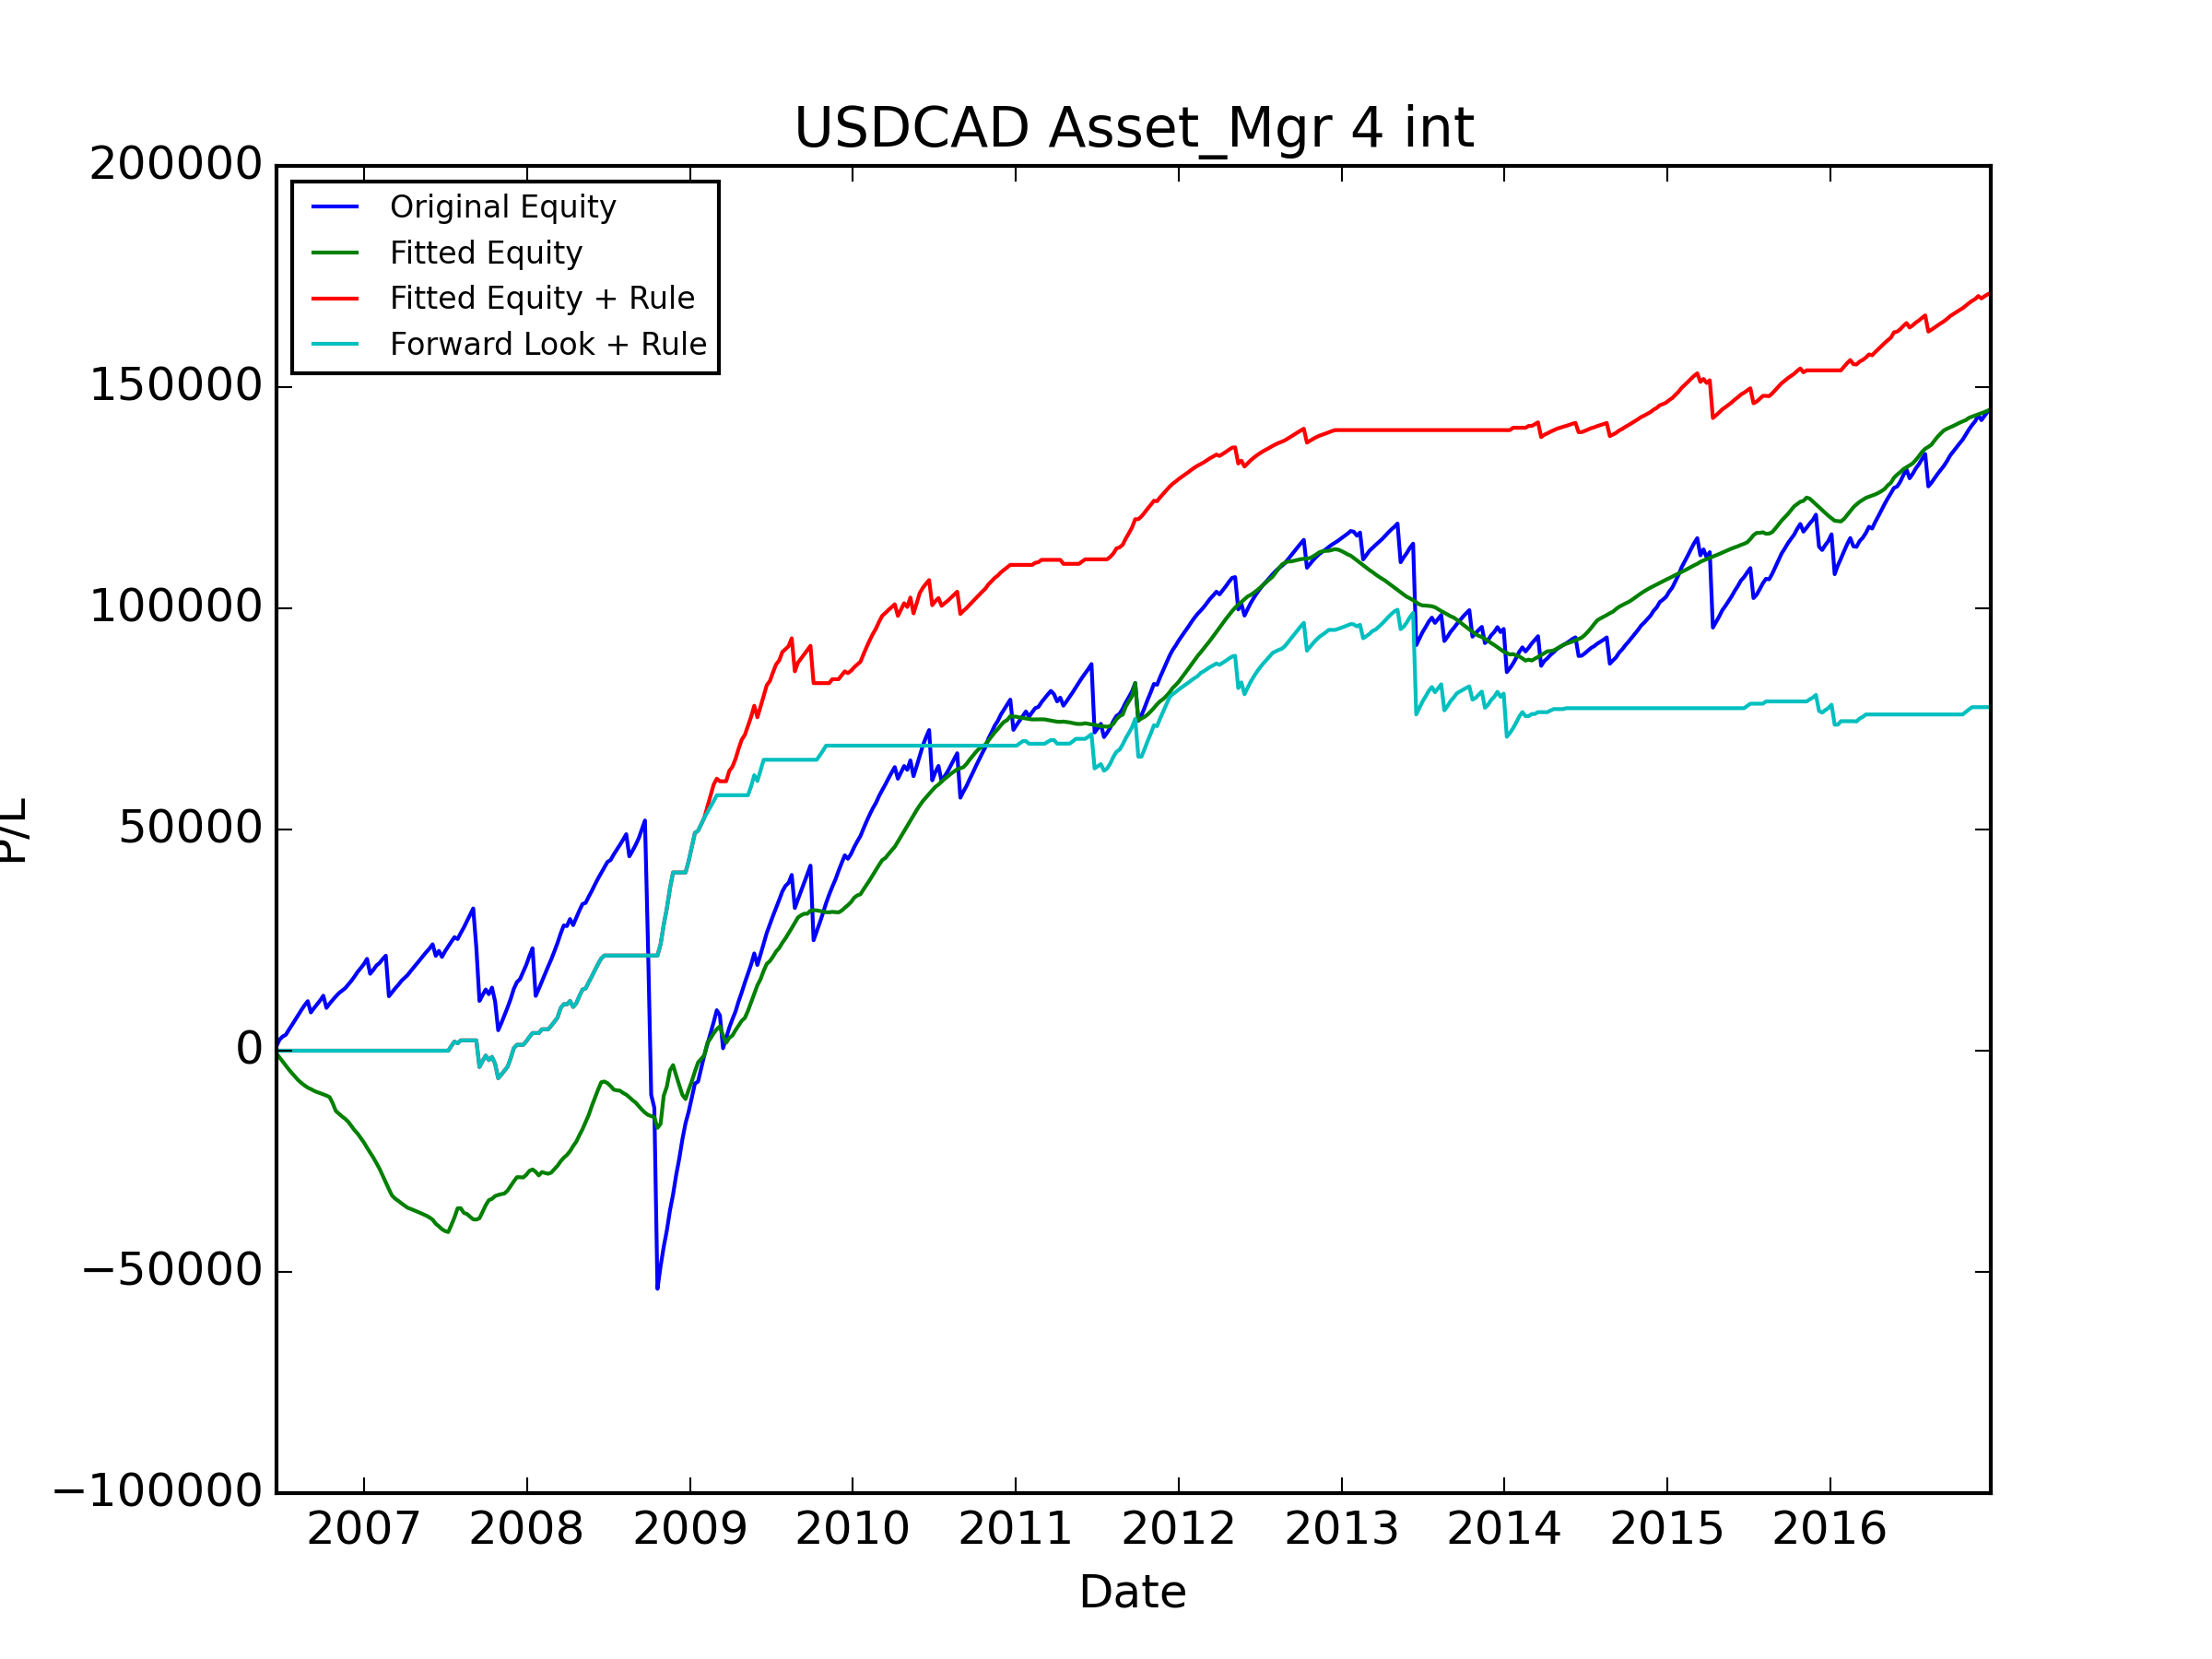

Source data for this figure (header and first rows):
, Data_Date, Positioning_Diff, Signal, Trade_Date, USDCAD_CALL, USDCAD_PUT, USDJPY_CALL, USDJPY_PUT, AUDUSD_CALL, AUDUSD_PUT, NZDUSD_CALL, NZDUSD_PUT, GBPUSD_CALL, GBPUSD_PUT, USDCHF_CALL, USDCHF_PUT, Signal_PL, Signal_Total_PL, Fitted_PL, Fitted_PL_Forward, Signal_Total_PL_Fitted, Fitted_PL_Rule_Weight, Fitted_PL_Rule_Adj
0, 2006-06-13, -0.1429, SHORT, 2006-06-19, 1061, 1009, 976.9, 1083, 1382, 1215, 1072, -750.1, 1643, -1108, 1143, 1169, 1061, 1061, -640.8, -640.8, -640.8, 0.0, 0.0
1, 2006-06-20, -0.04267, SHORT, 2006-06-26, 1471, 1417, 1145, -503.2, 1486, -253.6, 1030, 1189, 558.1, 1766, 1214, -2120, 1471, 2532, -914.6, -914.6, -1555, 0.0, 0.0
2, 2006-06-27, -0.05346, SHORT, 2006-07-03, 689.6, 1147, 1129, 1284, 1347, 1176, 997.5, 1133, 1883, 1971, 1201, 1262, 689.6, 3221, -898.2, -898.2, -2454, 0.0, 0.0
3, 2006-07-03, -0.03169, SHORT, 2006-07-10, 383.3, 1138, -14171, 1315, 1227, 1085, -1323, 1157, 1603, -5278, -4128, 1110, 383.3, 3605, -926.9, -926.9, -3380, 0.0, 0.0
4, 2006-07-11, -0.0457, SHORT, 2006-07-17, 1174, 1101, 1055, 1111, 1163, 1020, 835, 955.9, -14313, 1789, 1060, 1088, 1174, 4779, -910.4, -910.4, -4291, 0.0, 0.0
5, 2006-07-18, -0.08573, SHORT, 2006-07-24, 1084, 1010, 945.8, -5818, 1014, -5912, 744.3, 860.4, 863.2, 1639, 889, -478.9, 1084, 5862, -826.3, -826.3, -5117, 0.0, 0.0
6, 2006-07-25, -0.1021, SHORT, 2006-07-31, 1131, 733.4, 1266, 1423, 1155, 1057, 829.5, 929.7, -19208, 1975, 1097, 1152, 1131, 6993, -779.1, -779.1, -5896, 0.0, 0.0
7, 2006-08-01, -0.09668, SHORT, 2006-08-07, 1102, 1097, -3110, 1237, 1204, 1071, 848.8, 949.5, 2011, 603.2, -2886, 1163, 1102, 8095, -795.4, -795.4, -6692, 0.0, 0.0
8, 2006-08-08, -0.1474, SHORT, 2006-08-14, 1137, 1134, 931.7, 1035, 1215, 1112, -3513, 927.8, 1932, 1930, 1025, -2522, 1137, 9232, -624.3, -624.3, -7316, 0.0, 0.0
9, 2006-08-15, -0.1704, SHORT, 2006-08-21, 1045, 1043, -3207, 1035, 1090, 965.5, 751.7, 845.2, 1733, 1647, -975.2, 990.7, 1045, 10277, -540.3, -540.3, -7856, 0.0, 0.0
10, 2006-08-22, -0.1844, SHORT, 2006-08-28, 911.5, 904, 984.5, 1095, 1134, -4198, -5216, 932.1, 1872, 1911, 1179, 1221, 911.5, 11188, -489.8, -489.8, -8346, 0.0, 0.0
11, 2006-08-29, -0.2364, SHORT, 2006-09-04, -2540, 997.8, -5173, 998.5, -14484, 1043, 812.2, -3106, 1699, -23453, -3485, 1066, -2540, 8649, -327.2, -327.2, -8673, 0.0, -0.0
12, 2006-09-05, -0.2148, SHORT, 2006-09-11, 964.9, 946.6, 944, 1078, 1217, 1088, -15823, 1059, 1504, 1541, 983.2, 1001, 964.9, 9614, -388, -388, -9061, 0.0, 0.0
13, 2006-09-12, -0.2468, SHORT, 2006-09-18, 885.3, 885.1, 902.9, -305.5, 1098, 978.2, 1030, 1141, -2861, 1455, 1023, 1052, 885.3, 10499, -302.4, -302.4, -9364, 0.0, 0.0
14, 2006-09-19, -0.2963, SHORT, 2006-09-25, 885.4, 884.2, -742.1, 1039, 1019, 911.3, 1049, 428.5, 1342, 1322, 928.7, 983.4, 885.4, 11384, -240.9, -240.9, -9605, 0.0, 0.0
15, 2006-09-26, -0.3308, SHORT, 2006-10-02, 1038, 1037, -4769, 952.5, 1179, 1058, 1082, 1225, 1484, -3963, -5871, 935.4, 1038, 12422, -266.8, -266.8, -9871, 0.0, 0.0
16, 2006-10-03, -0.3355, SHORT, 2006-10-09, -2748, 902.5, 813.1, 977.1, 977.6, -3536, 912.1, 1032, 1396, 1365, 905.7, 935.4, -2748, 9674, -275.3, -275.3, -10147, 0.0, -0.0
17, 2006-10-10, -0.3603, SHORT, 2006-10-16, 963.3, 884.5, 815.3, 854.4, 910, 821.7, 965.8, 1088, 1360, 1394, 884.9, 880.8, 963.3, 10637, -342.3, -342.3, -10489, 0.0, 0.0
18, 2006-10-17, -0.5021, SHORT, 2006-10-23, 835.3, 771.7, 943.8, -5384, 888.7, -7907, 932, 1033, -13023, 1497, 788.4, -4596, 835.3, 11473, -1392, -1392, -11881, 0.0, 0.0
19, 2006-10-24, -0.5358, SHORT, 2006-10-30, 807, 773.6, 863.2, 1017, 875.3, 775, 723.3, 825.7, 1284, 1262, 881.7, 869.8, 807, 12280, -1743, -1743, -13624, 0.0, 0.0
20, 2006-10-31, -0.4137, SHORT, 2006-11-06, 737, 629.7, 680.5, 824.2, -2361, 962.4, 732.3, -1687, 1277, 1239, 727.3, 199.1, 737, 13017, -612.5, -612.5, -14236, 0.0, 0.0
21, 2006-11-07, -0.417, SHORT, 2006-11-13, 552.1, 678.7, 817.6, 921, 1021, -1742, -3605, 821.9, 1491, 1319, 900.4, 1012, 552.1, 13569, -635, -635, -14871, 0.0, 0.0
22, 2006-11-14, -0.4, SHORT, 2006-11-20, 562.9, -4832, 581.9, -7439, 790.1, -2389, 847, 950.6, -26594, 1162, 734.2, -21292, 562.9, 14132, -526.8, -526.8, -15398, 0.0, 0.0
23, 2006-11-21, -0.4249, SHORT, 2006-11-27, 852.7, 796.1, 897.8, 1118, 934.4, -5315, -15329, 678.1, -22681, 1696, 1194, 1346, 852.7, 14984, -690.9, -690.9, -16089, 0.0, 0.0
24, 2006-11-28, -0.457, SHORT, 2006-12-04, 828.8, 771, -4828, 1283, 1018, 909.1, 912.7, 1023, 2256, -2312, 1231, 1376, 828.8, 15813, -953.1, -953.1, -17042, 0.0, 0.0
25, 2006-12-05, -0.4563, SHORT, 2006-12-11, 962.9, 893.5, 414.5, 1419, 1155, 1051, 889.4, 998.4, 2649, 2468, -3745, 1330, 962.9, 16776, -946.6, -946.6, -17989, 0.0, 0.0
26, 2006-12-12, -0.4359, SHORT, 2006-12-18, 1059, 991.6, 781, 933.2, 1285, 1181, -2212, 861.3, 1625, 1553, 986.1, 1008, 1059, 17835, -775, -775, -18764, 0.0, 0.0
27, 2006-12-19, -0.46, SHORT, 2006-12-25, 850.2, 801.1, 733, 851.9, 729.6, 114.7, 718.9, 837.5, 1514, 1439, 884.4, 979.4, 850.2, 18685, -979.8, -979.8, -19744, 0.0, 0.0
28, 2006-12-26, -0.4629, SHORT, 2007-01-01, 916.7, 998.9, 629.4, 787.9, -3146, 701.5, 760.2, -6328, 1573, -5065, -5126, 1007, 916.7, 19602, -1006, -1006, -20749, 0.0, 0.0
29, 2007-01-03, -0.4808, SHORT, 2007-01-08, 1157, 1148, -5764, 1075, 920.1, 827.2, 484.6, 958, -9457, 1486, -1101, 918.2, 1157, 20758, -1177, -1177, -21926, 0.0, 0.0
30, 2007-01-09, -0.4728, SHORT, 2007-01-15, -3367, 804.2, -1847, 1124, 951.5, 859.2, 876.0, 948.1, 1691, 1652, 914.5, 974.4, -3367, 17391, -1099, -1099, -23025, 0.0, -0.0
31, 2007-01-16, -0.4764, SHORT, 2007-01-22, 862.9, 820.6, 726.2, 779.9, -10365, 825, 839.3, 932.7, 1778, 1548, 725.1, 789, 862.9, 18254, -1133, -1133, -24158, 0.0, 0.0
32, 2007-01-23, -0.4869, SHORT, 2007-01-29, 999.5, 989.6, 868.2, 44.17, 1027, 904.5, 676.3, -2630, 1705, 1637, 843.4, 902.7, 999.5, 19254, -1237, -1237, -25395, 0.0, 0.0
33, 2007-01-30, -0.4926, SHORT, 2007-02-05, 573.6, 602.5, -3383, 1055, 740.1, 627.3, 721.2, 857.1, 1224, 1303, 712.5, 758.8, 573.6, 19827, -1294, -1294, -26690, 0.0, 0.0
34, 2007-02-06, -0.5158, SHORT, 2007-02-12, 879.2, -627, 1167, -6423, 965.1, -10480, -9420, 974.9, 1615, 1554, 760.5, -7239, 879.2, 20707, -1535, -1535, -28224, 0.0, 0.0
35, 2007-02-13, -0.5148, SHORT, 2007-02-19, 766.1, 792.1, -327.3, 1168, 803.3, -905.2, -950.5, 841.2, 1633, 1574, 575.7, 595.8, 766.1, 21473, -1524, -1524, -29748, 0.0, 0.0
36, 2007-02-20, -0.5185, SHORT, 2007-02-26, -9167, 779.9, 815.3, -29828, -17152, 731.9, 688.8, -25269, 1476, -23304, 767.1, 788.2, -9167, 12306, -1563, -1563, -31311, 0.0, -0.0
37, 2007-02-27, -0.5064, SHORT, 2007-03-05, 899.5, -1379, -5227, 1376, 1217, -4286, -5251, 1431, 1844, 1867, 1197, 1226, 899.5, 13206, -1436, -1436, -32747, 0.0, 0.0
38, 2007-03-06, -0.4257, SHORT, 2007-03-12, 879.4, 920.8, 1222, 1451, 992.4, -7738, 759.7, 883.9, 1564, 1582, 855.9, -625.9, 879.4, 14085, -696.7, -696.7, -33444, 0.0, 0.0
39, 2007-03-13, -0.3944, SHORT, 2007-03-19, 789.1, -5010, 1136, 1452, 1248, 854.6, -4170, 993.8, -4397, 1801, 1074, 1132, 789.1, 14874, -495.1, -495.1, -33939, 0.0, 0.0
40, 2007-03-20, -0.4059, SHORT, 2007-03-26, 904.6, 949, 979.5, 1222, 1117, 271.8, 938.9, 1029, 1624, 1619, 888.5, 931.7, 904.6, 15779, -562.3, -562.3, -34501, 0.0, 0.0
41, 2007-03-27, -0.3962, SHORT, 2007-04-02, 651.2, 659.5, -1063, 1511, 1278, 1142, 885.4, 984.8, 1678, 1010, 873.1, 946.8, 651.2, 16430, -504.9, -504.9, -35006, 0.0, 0.0
42, 2007-04-03, -0.3957, SHORT, 2007-04-09, 680, -10153, 1054, 1306, 1275, -9110, -10447, 935.6, -10010, 1627, 844.5, -432.6, 680, 17110, -502, -502, -35508, 0.0, 0.0
43, 2007-04-10, -0.2713, SHORT, 2007-04-16, 903.6, 935.6, 850.9, 1120, 1131, 1062, 1166, 1255, 1651, 1465, 747.5, 844.6, 903.6, 18014, -259.2, -259.2, -35767, 0.0, 0.0
44, 2007-04-17, -0.2552, SHORT, 2007-04-23, 848.5, -2155, 1040, 1352, 1210, 1048, 1144, 1267, 1862, 1834, 610.8, 689.8, 848.5, 18862, -285.1, -285.1, -36052, 0.0, 0.0
45, 2007-04-24, -0.2443, SHORT, 2007-04-30, 839.6, 876.7, 986.6, 1259, 1266, 1155, 1078, 1205, 1399, 1376, 771.6, 895.3, 839.6, 19702, -308.1, -308.1, -36360, 0.0, 0.0
46, 2007-05-01, -0.2489, SHORT, 2007-05-07, 885.7, 929.9, 788.1, 1051, 1018, -800.7, 912.4, 1017, 1433, 1384, 851.2, 938.9, 885.7, 20587, -297.9, -297.9, -36658, 0.0, 0.0
47, 2007-05-08, -0.235, SHORT, 2007-05-14, 889.7, -9591, -2727, 1126, -5750, 1036, 875.2, 966.9, 1194, 1306, -1971, 813.9, 889.7, 21477, -330.6, -330.6, -36989, 0.0, 0.0
48, 2007-05-15, -0.2446, SHORT, 2007-05-21, 834.2, 888.5, 644, 917.1, 922.2, 840.8, 620.5, 713.4, 979.3, 1098, 689.1, 685.2, 834.2, 22311, -307.5, -307.5, -37296, 0.0, 0.0
49, 2007-05-22, -0.2094, SHORT, 2007-05-28, 791.7, -12466, 630.0, 900.8, 931.2, -7541, -12073, 934.3, 1007, 996.7, 663.4, 697.3, 791.7, 23103, -404.9, -404.9, -37701, 0.0, 0.0
50, 2007-05-29, -0.1851, SHORT, 2007-06-04, 948.4, 1019, 669.5, 889, 937.9, 54.19, 865.9, 946.1, 1415, -10803, -5404, 649.7, 948.4, 24051, -487.3, -487.3, -38188, 0.0, 0.0
51, 2007-06-05, -0.00484, SHORT, 2007-06-11, -2613, 1139, -7649, 1185, 1070, 976.6, 916.1, 1017, 1349, 1617, 707.4, 731.3, -2613, 21438, -936.4, -936.4, -39125, 0.0, -0.0
52, 2007-06-12, 0.1147, LONG, 2007-06-18, 1087, 1124, 672.4, 861.8, 1018, 879.5, -3869, 1073, -3187, 1081, 640.7, -3552, 1124, 22562, -570.4, -570.4, -39695, 0.0, 0.0
53, 2007-06-19, 0.09899, LONG, 2007-06-25, 940.8, -1359, 864.5, 999.6, 1133, -1554, -4626, 957.5, -2578, 819.2, 579.8, -5298, -1359, 21203, -657.8, -657.8, -40353, 0.0, -0.0
54, 2007-06-26, 0.1379, LONG, 2007-07-02, 1220, 1293, 357.1, 1214, 1159, 1062, 983.1, 1092, 1526, 1488, 652.8, 705.2, 1293, 22496, -420.4, -420.4, -40773, 0.0, 0.0
55, 2007-07-03, 0.1651, LONG, 2007-07-09, 1011, 1085, 733.9, -2867, 1101, -6423, -1176, 1074, -9886, 1201, 611.7, -4435, 1085, 23581, -216.9, -216.9, -40990, 0.0, 0.0
56, 2007-07-10, 0.3567, LONG, 2007-07-16, 992.1, 1067, 819.7, 1070, 1138, -3474, 944, 1052, -6522, 1256, 756, 910.6, 1067, 24648, 1599, 1599, -39392, 1.0, 1067
57, 2007-07-17, 0.3695, LONG, 2007-07-23, -8371, 1018, 905.9, -8488, -24076, 981.8, 1059, -31951, 1528, -19593, 610.8, 757.8, 1018, 25665, 1704, 1704, -37687, 1.0, 1018
58, 2007-07-24, 0.5503, LONG, 2007-07-30, 1195, -425.2, 1264, 1702, 2162, 1827, 1717, 1982, 1724, 1753, 782.8, -3614, -425.2, 25240, 2054, 2054, -35634, 1.0, -425.2
59, 2007-07-31, 0.7205, LONG, 2007-08-06, 1334, 1344, 1298, 1669, -4646, 1348, 1218, -12772, 1866, 1940, 987.1, 1080, 1344, 26584, 17.53, 17.53, -35616, 0.5, 672.1
... 490 more rows
